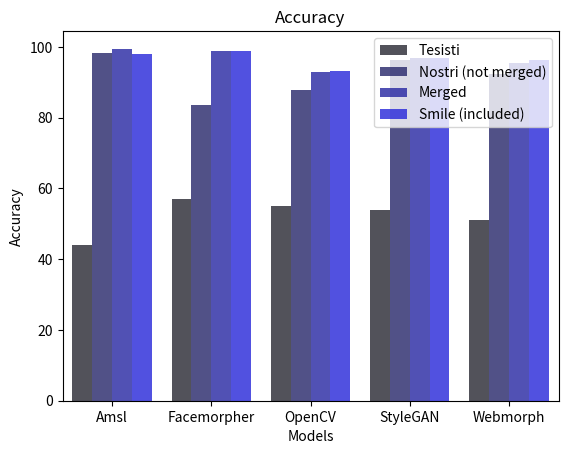

The script that saved this image:
import seaborn as sns
import matplotlib.pyplot as plt

#######################################################################################
# Accuracy
models_accuracy = ['Amsl', 'Amsl', 'Amsl', 'Amsl',
                   'Facemorpher', 'Facemorpher', 'Facemorpher', 'Facemorpher',
                   'OpenCV', 'OpenCV', 'OpenCV', 'OpenCV',
                   'StyleGAN', 'StyleGAN', 'StyleGAN', 'StyleGAN',
                   'Webmorph', 'Webmorph', 'Webmorph', 'Webmorph']

sub_categories_accuracy = ['Tesisti', 'Nostri (not merged)', 'Merged', 'Smile (included)',
                           'Tesisti', 'Nostri (not merged)', 'Merged', 'Smile (included)',
                           'Tesisti', 'Nostri (not merged)', 'Merged', 'Smile (included)',
                           'Tesisti', 'Nostri (not merged)', 'Merged', 'Smile (included)',
                           'Tesisti', 'Nostri (not merged)', 'Merged', 'Smile (included)']

# Tesisti, Nostri, Merged, Smile
accuracy = [44, 98.32, 99.47, 97.89,
            57, 83.52, 98.72, 98.79,
            55, 87.94, 92.97, 93.20,
            54, 96.35, 96.98, 96.75,
            51, 92.29, 95.54, 96.37]

# ho preso solo l'eer del classificatore migliore
# in base alla tabella riportata
eer_pca = [0, 0.98, 0.29, 1.45,
           0, 9.62, 2.04, 3.92,
           0, 7.04, 3.81, 4.02,
           0, 2.94, 4.33, 4.53,
           0, 4.50, 2.42, 2.14]

#######################################################################################

# Error Equal rate (EER)
models_apcr = ['Amsl', 'Amsl', 'Amsl',
               'Facemorpher', 'Facemorpher', 'Facemorpher',
               'OpenCV', 'OpenCV', 'OpenCV',
               'StyleGAN', 'StyleGAN', 'StyleGAN',
               'Webmorph', 'Webmorph', 'Webmorph']

sub_categories_apcr = ['Tesisti', 'Nostri', 'Paper',
                       'Tesisti', 'Nostri', 'Paper',
                       'Tesisti', 'Nostri', 'Paper',
                       'Tesisti', 'Nostri', 'Paper',
                       'Tesisti', 'Nostri', 'Paper']

# Tesisti, Nostri, Paper
eer = [52.32, 12.74, 15.18,
       5.23, 0.49, 3.87,
       5.15, 0.57, 4.39,
       0.0, 9.82, 8.99,
       5.24, 7.53, 12.35]

# BPCR (0.10%) @ APCR =
bpcr01 = [66.43, 100.00, 76.47,
          5.56, 100.00, 63.24,
          5.48, 100.00, 64.22,
          0.0, 100.00, 79.90,
          5.56, 100.00, 90.69]

# BPCR (1.00%) @ APCR =
bpcr1 = [63.95, 68.78, 49.51,
         5.40, 0.49, 23.53,
         5.24, 0.57, 26.47,
         0.0, 41.73, 42.16,
         5.40, 43.90, 80.39]

# BPCR (10.00%) @ APCR =
bpcr10 = [59.81, 15.86, 21.08,
          5.23, 0.16, 0.49,
          5.15, 0.57, 1.96,
          0.0, 9.98, 8.82,
          5.15, 6.96, 15.20]

# BPCR (20.00%) @ APCR =
bpcr20 = [58.20, 7.82, 11.76,
          5.07, 0.16, 0.49,
          4.99, 0.57, 1.47,
          0.0, 5.16, 4.41,
          5.15, 4.59, 7.84]

#######################################################################################

# Creazione del grafico a colonne con sottocategorie
sns.barplot(x=models_accuracy, y=accuracy, hue=sub_categories_accuracy,
            color='blue', saturation=0.7, alpha=0.8)

# Aggiunta di etichette
plt.xlabel('Models')
plt.ylabel('Accuracy')
plt.title('Accuracy')

# Modifica della grandezza delle colonne
plt.xticks(fontsize=10)
plt.yticks(fontsize=10)

# Visualizzazione del grafico
plt.show()
